Run: headless pygame with SDL's dummy video driver; simulated clock (each Clock.tick advances the game by its frame time, no real sleeping); random seed 0; keys injected as events and as key.get_pressed() state; mouse plan: one left click at the window centre at the start of phase 2, then a move to the lower-right quarter at the start of phase 3.
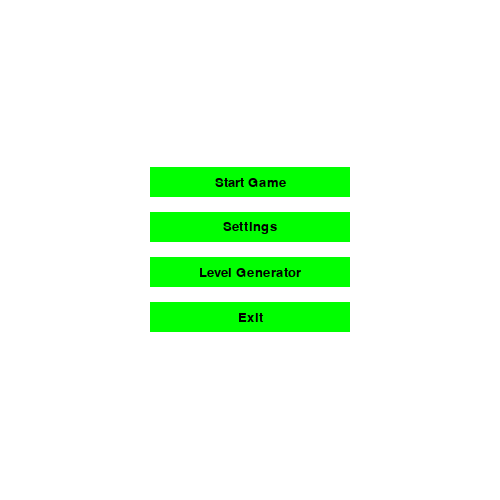
Frame 1 of 4 · flips 1–60 · no input
Frame 2 of 4 · flips 61–180 · clicked the window centre · tapped SPACE, RETURN · held RIGHT (→), D · screen unchanged from frame 1, image omitted
Frame 3 of 4 · flips 181–300 · moved the mouse to the lower-right quarter · held DOWN (↓), S · screen unchanged from frame 2, image omitted
Frame 4 of 4 · flips 301–420 · held LEFT (←), A, UP (↑), W · screen unchanged from frame 3, image omitted

The pygame program that drew these frames:

import pygame
import sys

WIDTH = 500
HEIGHT = 500
MENUACTIVECOLOR = (255, 0, 0)
MENUINACTIVECOLOR = (0, 255, 0)
MENUBUTTONWIDTH = 200
MENUBUTTONHEIGHT = 30


def terminate():
    pygame.quit()
    sys.exit()


def text_objects(text, font):
    textSurface = font.render(text, True, (0, 0, 0))
    return textSurface, textSurface.get_rect()


def menu_button(msg, buttonTop, action=None):
    x = (WIDTH - MENUBUTTONWIDTH) // 2
    mouse = pygame.mouse.get_pos()
    click = pygame.mouse.get_pressed()
    if x + MENUBUTTONWIDTH > mouse[0] > x and buttonTop + MENUBUTTONHEIGHT > mouse[1] > buttonTop:
        pygame.draw.rect(screen, MENUACTIVECOLOR, (x, buttonTop, MENUBUTTONWIDTH, MENUBUTTONHEIGHT))

        if click[0] == 1 and action != None:
            action()
    else:
        pygame.draw.rect(screen, MENUINACTIVECOLOR, (x, buttonTop, MENUBUTTONWIDTH, MENUBUTTONHEIGHT))

    smallText = pygame.font.SysFont("comicsansms", 20)
    textSurf, textRect = text_objects(msg, smallText)
    textRect.center = ((x + (MENUBUTTONWIDTH // 2)), (buttonTop + (MENUBUTTONHEIGHT // 2)))
    screen.blit(textSurf, textRect)


runningStatus = "menu"


def menu_buttons():
    buttonCount = 4
    top = (HEIGHT - buttonCount * MENUBUTTONHEIGHT - (buttonCount - 1) * MENUBUTTONHEIGHT // 2) // 2
    menu_button("Start Game", top, menu_startGame)
    top += MENUBUTTONHEIGHT * 1.5
    menu_button("Settings", top, menu_settings)
    top += MENUBUTTONHEIGHT * 1.5
    menu_button("Level Generator", top, menu_levelGenerator)
    top += MENUBUTTONHEIGHT * 1.5
    menu_button("Exit", top, terminate)


def menu_startGame():
    global runningStatus
    runningStatus = "game"


def menu_settings():
    global runningStatus
    runningStatus = "settings"


def menu_levelGenerator():
    global runningStatus
    runningStatus = "levelgenerator"


running = True
windowSize = (WIDTH, HEIGHT)
screen = pygame.display.set_mode(windowSize)
pygame.font.init()
while running:
    for event in pygame.event.get():
        if event.type == pygame.QUIT:
            running = False
    pygame.draw.rect(screen, (255, 255, 255), ((0, 0), windowSize))
    if runningStatus == "menu":
        menu_buttons()
    else:
        # game code runningStatus == game or settings or levelgenerator
        pygame.draw.rect(screen, (155, 155, 155), ((0, 0), windowSize))

    pygame.display.flip()
